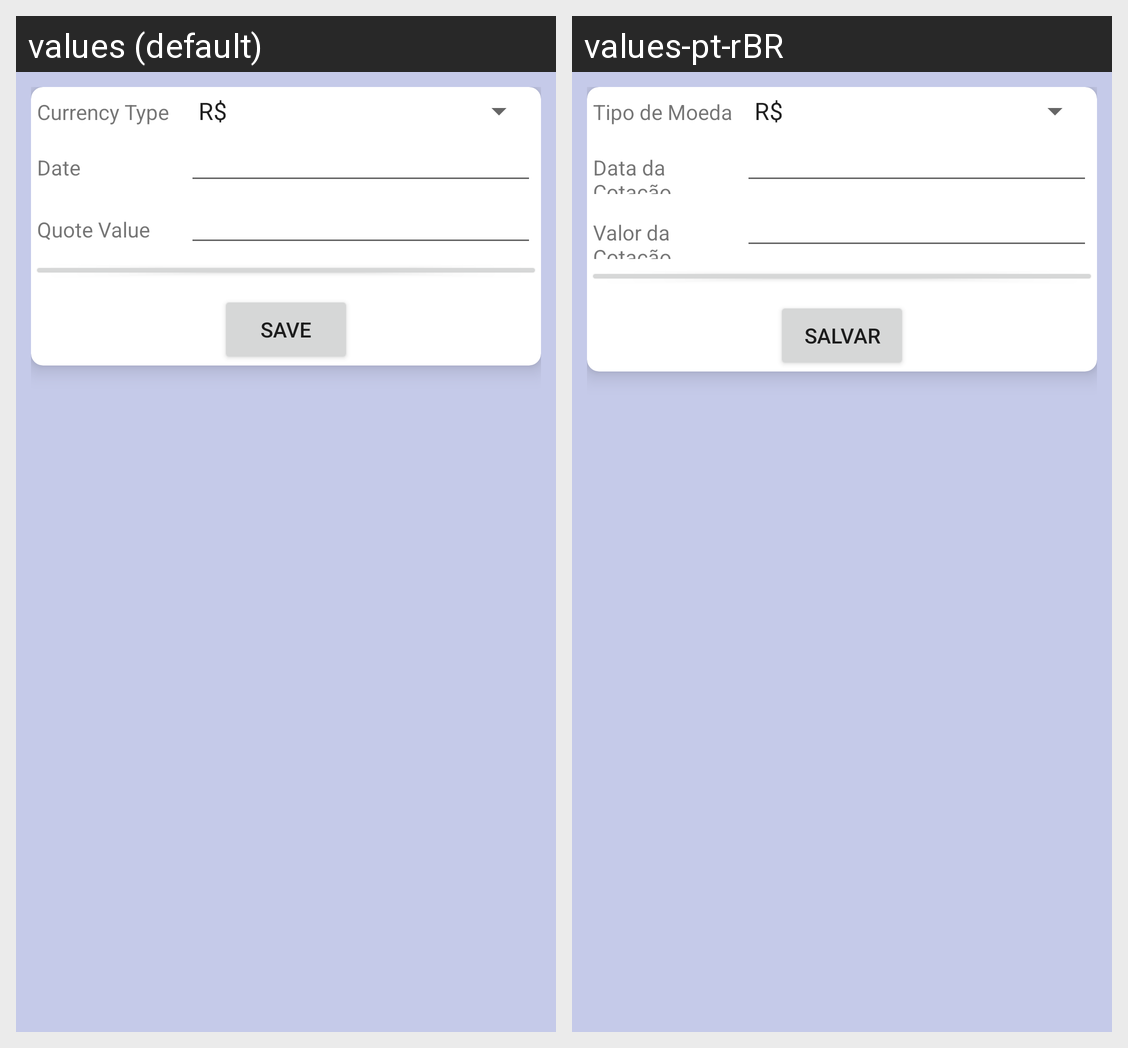

This grid shows one Android layout under two languages. Give, for every string resource on the screen, its name, the default text and each shown locale's text.
Android screen res/layout/activity_currency_quote.xml rendered under 2 locales, left to right: values (default), values-pt-rBR. Device: Nexus 5 (rendered at 1080×1920; each locale shown at half size, 540×960, under a caption strip naming it); theme Theme.MaterialComponents.DayNight.NoActionBar.
Strings drawn on this screen, with the default value and each locale's value (text and hints the layout hard-codes, and strings that could not be matched under every locale, appear in the picture but are not listed):

Currency_Quote_Type
  values: Currency Type
  values-pt-rBR: Tipo de Moeda

Currency_Quote_Date
  values: Date
  values-pt-rBR: Data da Cotação

Currency_Quote_Value
  values: Quote Value
  values-pt-rBR: Valor da Cotação

bt_Save
  values: Save
  values-pt-rBR: Salvar
